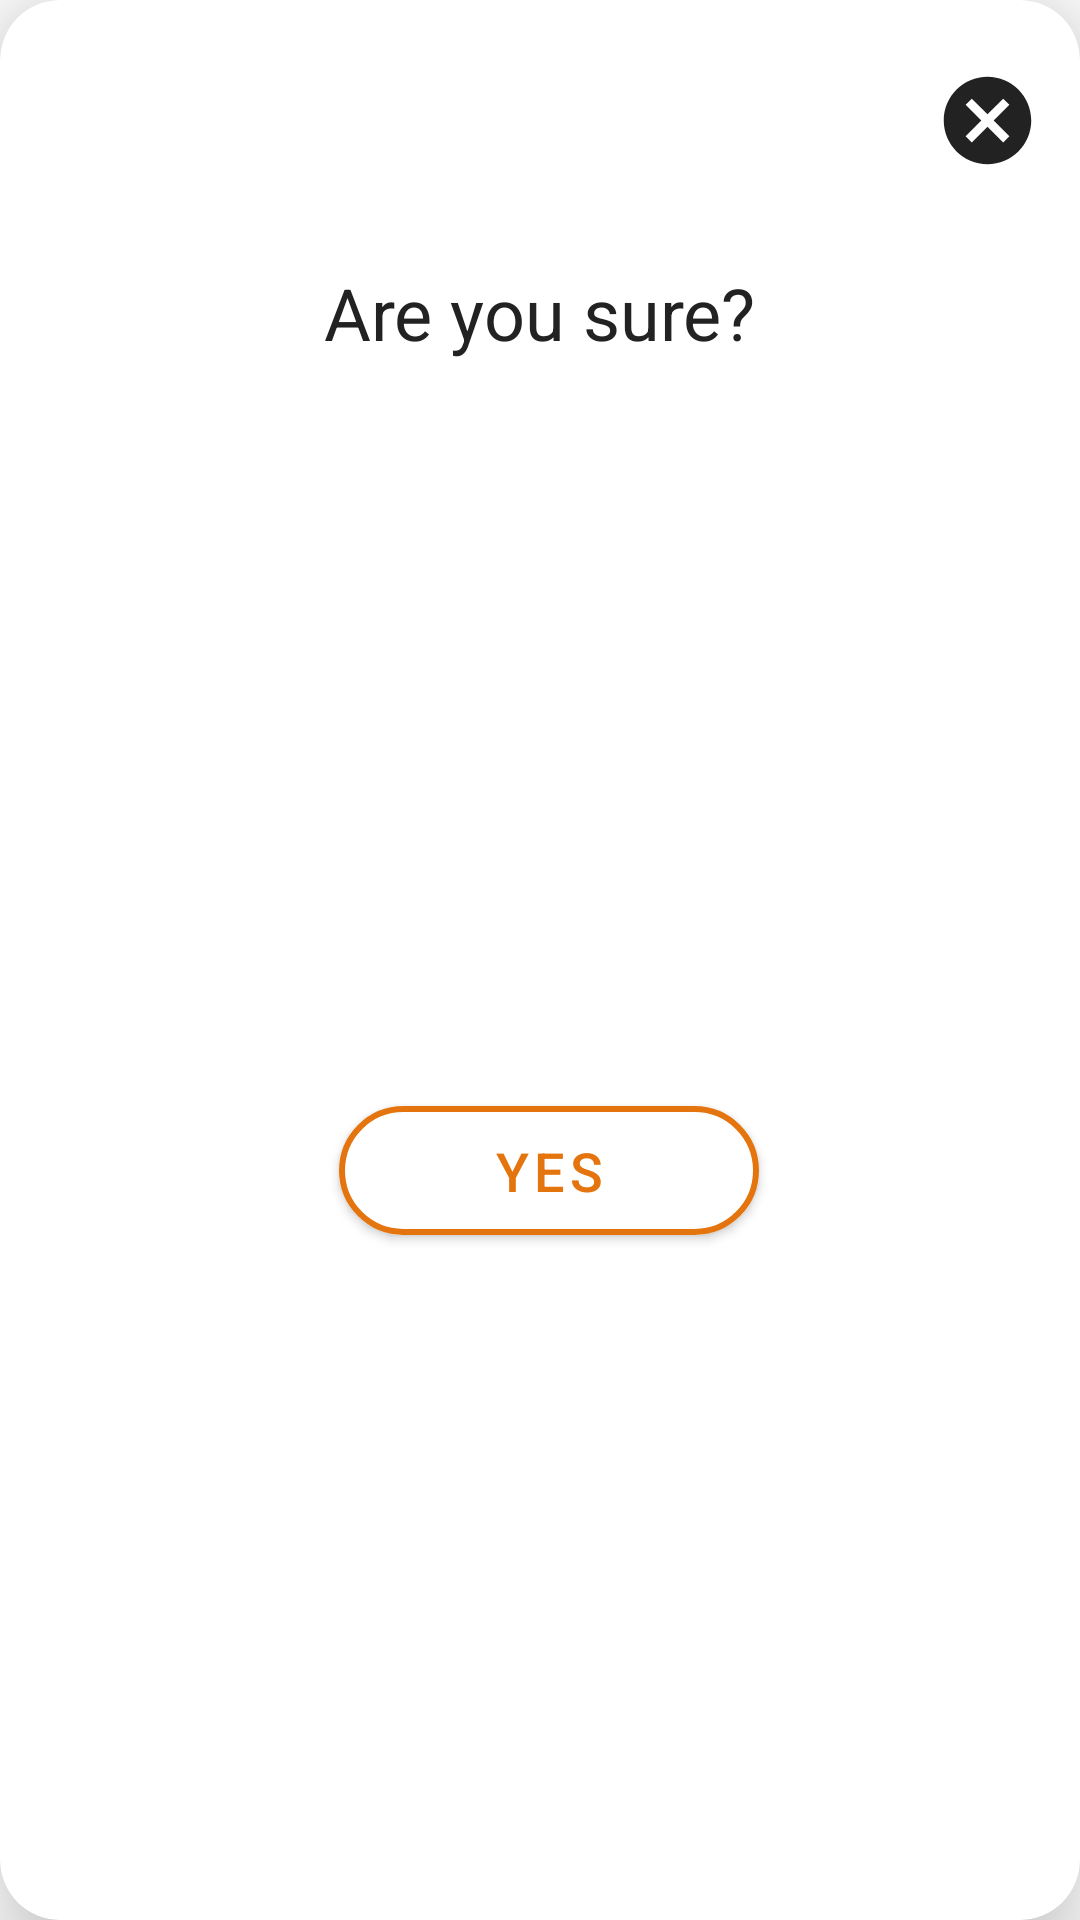

The Android layout XML behind this screen, and the referenced resources:
<!-- AndroidManifest.xml: application theme AppTheme -->
<!-- res/layout/submit_dialog.xml -->
<?xml version="1.0" encoding="utf-8"?>
<androidx.constraintlayout.widget.ConstraintLayout
    xmlns:android="http://schemas.android.com/apk/res/android"
    xmlns:app="http://schemas.android.com/apk/res-auto"
    xmlns:tools="http://schemas.android.com/tools"
    android:layout_width="350dp"
    android:layout_height="wrap_content"
    android:layout_gravity="center">
    <androidx.cardview.widget.CardView
        android:layout_width="match_parent"
        android:layout_height="match_parent"
        app:cardCornerRadius="20dp"
        android:background="@color/colorPrimary"
        app:cardElevation="20dp">
        <androidx.constraintlayout.widget.ConstraintLayout
            android:layout_width="match_parent"
            android:layout_height="match_parent">

            <ImageButton
                android:id="@+id/cancel"
                android:layout_width="30dp"
                android:layout_height="48dp"
                android:layout_marginTop="16dp"
                android:layout_marginEnd="16dp"
                android:backgroundTintMode="add"
                android:layout_marginRight="16dp"
                android:src="@drawable/ic_baseline_cancel_24"
                app:layout_constraintEnd_toEndOf="parent"
                app:layout_constraintTop_toTopOf="parent" />

            <TextView
                android:id="@+id/submitDialog"
                android:layout_width="wrap_content"
                android:layout_height="wrap_content"
                android:layout_marginTop="24dp"
                android:text="@string/are_you_sure"
                android:textSize="24sp"
                android:textColor="@color/colorAccent"
                app:layout_constraintEnd_toEndOf="parent"
                app:layout_constraintStart_toStartOf="parent"
                app:layout_constraintTop_toBottomOf="@+id/cancel" />

            <com.google.android.material.button.MaterialButton
                android:id="@+id/btnConfirm"
                android:layout_width="wrap_content"
                android:layout_height="55dp"
                android:layout_marginTop="80dp"
                android:layout_marginBottom="60dp"
                android:width="140dp"
                app:cornerRadius="25dp"
                app:strokeColor="@color/color_Secondary"
                app:strokeWidth="2dp"
                android:text="@string/yes"
                android:textSize="18sp"
                android:textColor="@color/color_Secondary"
                app:layout_constraintBottom_toBottomOf="parent"
                app:layout_constraintEnd_toEndOf="parent"
                app:layout_constraintHorizontal_bias="0.514"
                app:layout_constraintStart_toStartOf="parent"
                app:layout_constraintTop_toBottomOf="@+id/submitDialog" />
        </androidx.constraintlayout.widget.ConstraintLayout>
    </androidx.cardview.widget.CardView>

</androidx.constraintlayout.widget.ConstraintLayout>
<!-- resources referenced by this layout -->
<resources>
  <color name="colorAccent">#222222</color>
  <color name="colorPrimary">#FFFFFF</color>
  <color name="color_Secondary">#E4750E</color>
  <!-- drawable ic_baseline_cancel_24 (drawable-v24) -->
  <vector android:height="35dp" android:tint="@color/colorAccent"
      android:viewportHeight="24" android:viewportWidth="24"
      android:width="35dp" xmlns:android="http://schemas.android.com/apk/res/android">
      <path android:fillColor="@android:color/white" android:pathData="M12,2C6.47,2 2,6.47 2,12s4.47,10 10,10 10,-4.47 10,-10S17.53,2 12,2zM17,15.59L15.59,17 12,13.41 8.41,17 7,15.59 10.59,12 7,8.41 8.41,7 12,10.59 15.59,7 17,8.41 13.41,12 17,15.59z"/>
  </vector>
  <string name="are_you_sure">Are you sure?</string>
  <string name="yes">Yes</string>
  <style name="AppTheme" parent="Theme.MaterialComponents.Light.NoActionBar">
          
          <item name="colorPrimary">@color/colorPrimary</item>
          <item name="colorPrimaryDark">@color/colorPrimaryDark</item>
          <item name="colorAccent">@color/colorAccent</item>
          <item name="colorSecondary">@color/color_Secondary</item>
      </style>
  <color name="colorPrimaryDark">#000000</color>
</resources>
